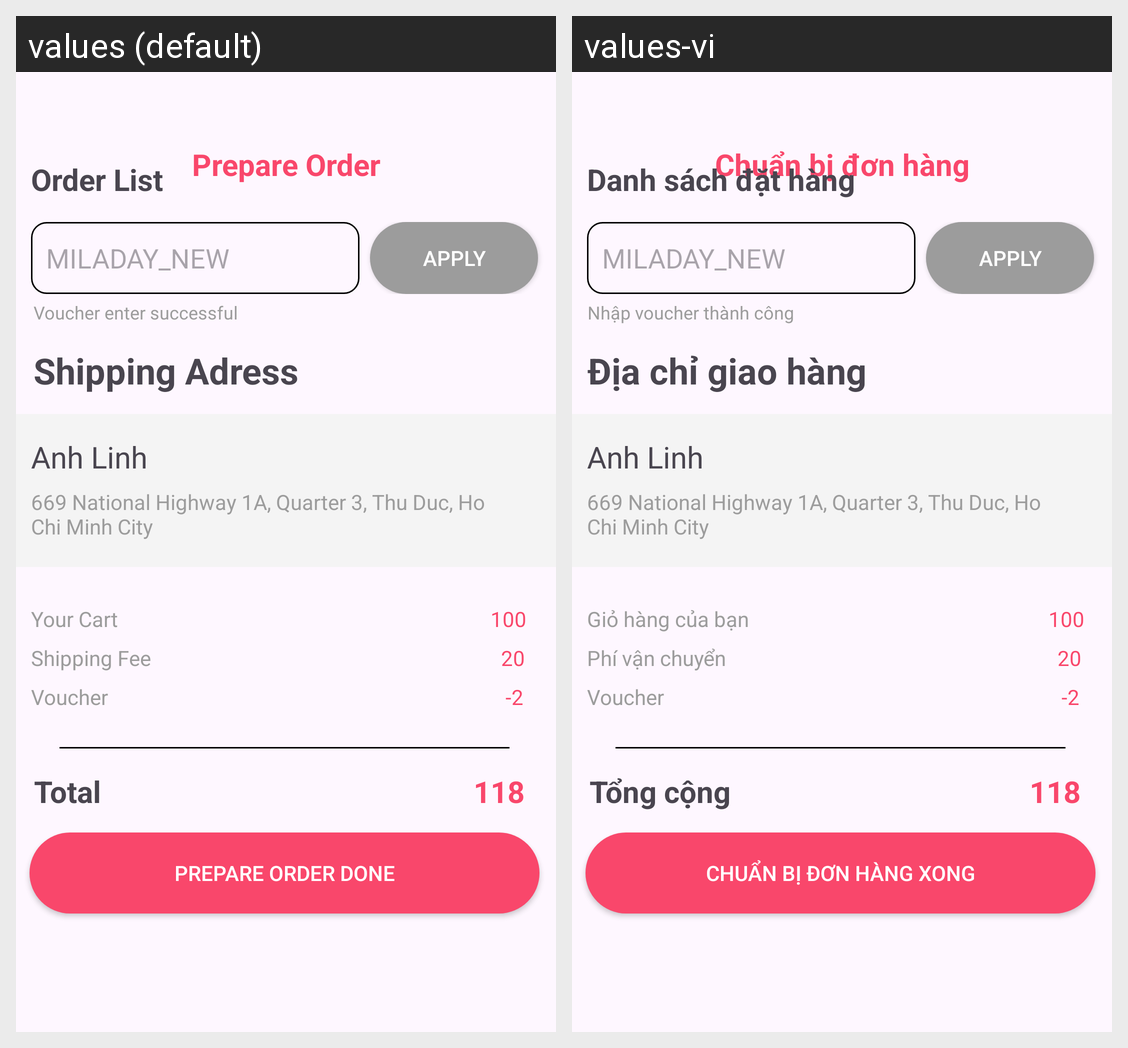

Here is an Android app screen in its default locale and in the app's own translations. Write out the translated-string differences for the strings that appear on this screen.
Android screen res/layout/activity_admin_prepare_order.xml rendered under 2 locales, left to right: values (default), values-vi. Device: Nexus 5 (rendered at 1080×1920; each locale shown at half size, 540×960, under a caption strip naming it); theme Theme.MiladyApp.
Strings drawn on this screen, with the default value and each locale's value (text and hints the layout hard-codes, and strings that could not be matched under every locale, appear in the picture but are not listed):

preor
  values: Prepare Order
  values-vi: Chuẩn bị đơn hàng

orli
  values: Order List
  values-vi: Danh sách đặt hàng

yocar
  values: Your Cart
  values-vi: Giỏ hàng của bạn

shipfe
  values: Shipping Fee
  values-vi: Phí vận chuyển

vou
  values: Voucher
  values-vi: Voucher

to
  values: Total
  values-vi: Tổng cộng

preordo
  values: Prepare Order Done
  values-vi: Chuẩn bị đơn hàng xong

shipadd
  values: Shipping Adress
  values-vi: Địa chỉ giao hàng

vouchesucess
  values: Voucher enter successful
  values-vi: Nhập voucher thành công
